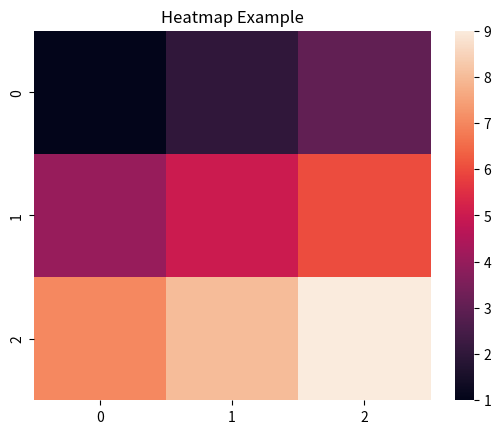

Here is the Python script that generated this plot:
import matplotlib.pyplot as plt
import seaborn as sns

# Scatter plot
def scatter_plot(x, y, title, x_label, y_label):
    plt.scatter(x, y)
    plt.title(title)
    plt.xlabel(x_label)
    plt.ylabel(y_label)
    plt.show()

# Bar chart
def bar_chart(x, y, title, x_label, y_label):
    plt.bar(x, y)
    plt.title(title)
    plt.xlabel(x_label)
    plt.ylabel(y_label)
    plt.show()

# Heatmap
def heat_map(data, title):
    sns.heatmap(data)
    plt.title(title)
    plt.show()

# Example usage
# Assuming we have data for scatter plot, bar chart, and heatmap

# Scatter plot example
x = [1, 2, 3, 4, 5]
y = [10, 15, 7, 12, 9]
scatter_plot(x, y, "Scatter Plot Example", "X-axis", "Y-axis")

# Bar chart example
x = ['A', 'B', 'C', 'D']
y = [20, 15, 10, 8]
bar_chart(x, y, "Bar Chart Example", "Categories", "Values")

# Heatmap example
data = [[1, 2, 3], [4, 5, 6], [7, 8, 9]]
heat_map(data, "Heatmap Example")
